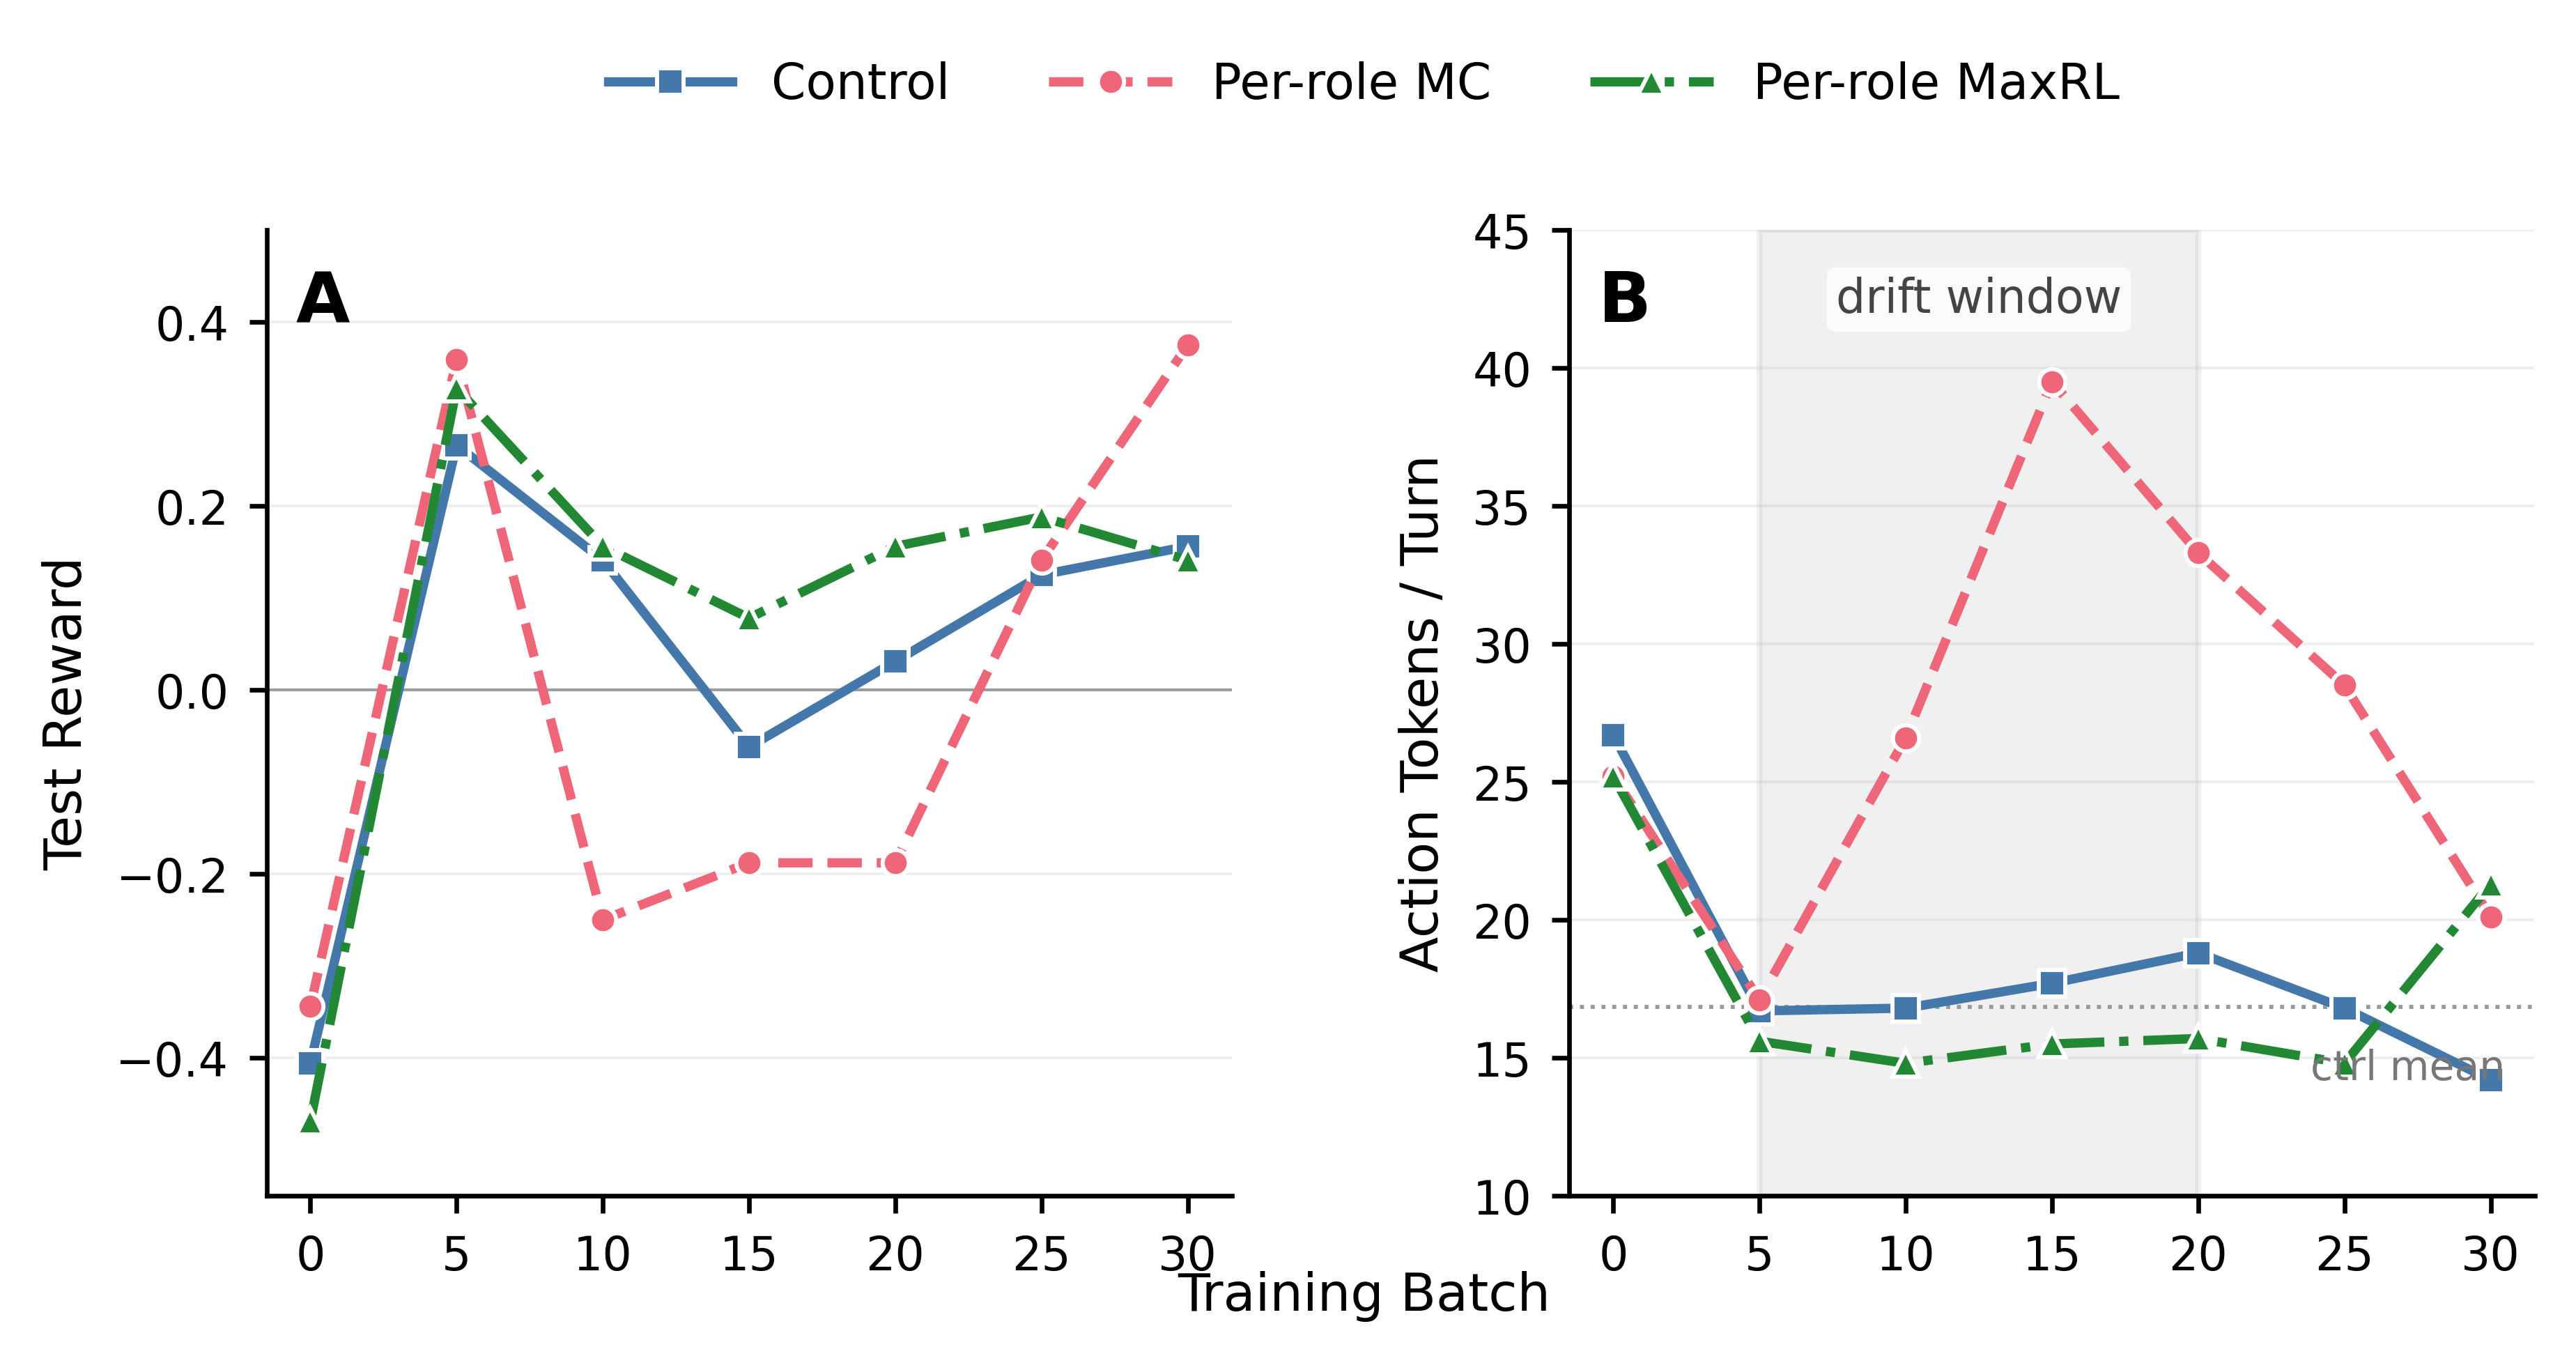

Source code (Python):
"""TicTacToe self-play ablation figure.

Three-arm comparison: Control (no subgroups), Treatment MC (per-role + mean_center),
Treatment MaxRL (per-role + maxrl). Shows reward trajectory and verbosity drift.
n=1 per arm. Entropy collapse was uniform across arms (not shown).
"""

import matplotlib.pyplot as plt
import numpy as np

batches = np.array([0, 5, 10, 15, 20, 25, 30])

reward = {
    "Control": [-0.406, 0.266, 0.141, -0.062, 0.031, 0.125, 0.156],
    "Per-role MC": [-0.344, 0.359, -0.250, -0.188, -0.188, 0.141, 0.375],
    "Per-role MaxRL": [-0.469, 0.328, 0.156, 0.078, 0.156, 0.188, 0.141],
}
tokens = {
    "Control": [26.7, 16.7, 16.8, 17.7, 18.8, 16.8, 14.2],
    "Per-role MC": [25.2, 17.1, 26.6, 39.5, 33.3, 28.5, 20.1],
    "Per-role MaxRL": [25.2, 15.6, 14.8, 15.5, 15.7, 14.8, 21.3],
}

# Colorblind-safe (Tol bright): distinct hue + linestyle + marker
styles = {
    "Control": {"color": "#4477AA", "linestyle": "-", "marker": "s"},
    "Per-role MC": {"color": "#EE6677", "linestyle": "--", "marker": "o"},
    "Per-role MaxRL": {"color": "#228833", "linestyle": "-.", "marker": "^"},
}

fig, (ax1, ax2) = plt.subplots(1, 2, figsize=(7.0, 3.0), gridspec_kw={"wspace": 0.35})

for ax in (ax1, ax2):
    ax.spines["top"].set_visible(False)
    ax.spines["right"].set_visible(False)
    ax.yaxis.grid(True, alpha=0.2, lw=0.5)
    ax.tick_params(direction="out", length=3, labelsize=8)
    ax.set_xticks(batches)

fig.supxlabel("Training Batch", fontsize=9)

line_kw = dict(lw=1.6, markersize=4.5, markeredgewidth=0.7, markeredgecolor="white", zorder=3)

handles = []
for name in reward:
    s = styles[name]
    (h,) = ax1.plot(
        batches, reward[name], color=s["color"], linestyle=s["linestyle"],
        marker=s["marker"], label=name, **line_kw,
    )
    handles.append(h)
    ax2.plot(
        batches, tokens[name], color=s["color"], linestyle=s["linestyle"],
        marker=s["marker"], **line_kw,
    )

# --- Panel A: reward ---
ax1.axhline(0, color="#999999", lw=0.5, zorder=1)
ax1.set_ylabel("Test Reward", fontsize=9)
ax1.set_ylim(-0.55, 0.5)

# --- Panel B: tokens ---
# Neutral shading for drift window
ax2.axvspan(5, 20, alpha=0.12, color="#888888", zorder=0)

# Baseline reference: mean of Control tokens (batches 5-30, post-init)
ctrl_baseline = np.mean(tokens["Control"][1:])
ax2.axhline(ctrl_baseline, color="#999999", lw=0.7, linestyle=":", zorder=1)
ax2.text(30.5, ctrl_baseline - 1.5, "ctrl mean", fontsize=7, color="#777777",
         va="top", ha="right")

# Drift window label with white background for contrast
ax2.text(
    12.5, 42, "drift window", fontsize=8, color="#444444", ha="center",
    bbox=dict(boxstyle="round,pad=0.2", facecolor="white", edgecolor="none", alpha=0.8),
)

ax2.set_ylabel("Action Tokens / Turn", fontsize=9)
ax2.set_ylim(10, 45)
ax2.set_xlim(-1.5, 31.5)

# Panel labels
for label, ax in [("A", ax1), ("B", ax2)]:
    ax.text(0.03, 0.96, label, transform=ax.transAxes, fontsize=12,
            fontweight="bold", ha="left", va="top")

# Legend above panels
fig.legend(
    handles,
    list(reward.keys()),
    loc="upper center",
    ncol=3,
    bbox_to_anchor=(0.5, 1.05),
    frameon=False,
    fontsize=8.5,
    columnspacing=2.0,
    handlelength=2.5,  # longer swatches so linestyles are distinguishable
)

fig.tight_layout(rect=[0, 0.04, 1, 0.92])

import os

outdir = "tinker_cookbook/recipes/multiplayer_rl/debate/figures"
os.makedirs(outdir, exist_ok=True)
plt.savefig(f"{outdir}/ttt_ablation.png", bbox_inches="tight", dpi=600)
plt.savefig(f"{outdir}/ttt_ablation.pdf", bbox_inches="tight")
plt.close(fig)
print("Saved ttt_ablation.png and ttt_ablation.pdf")
